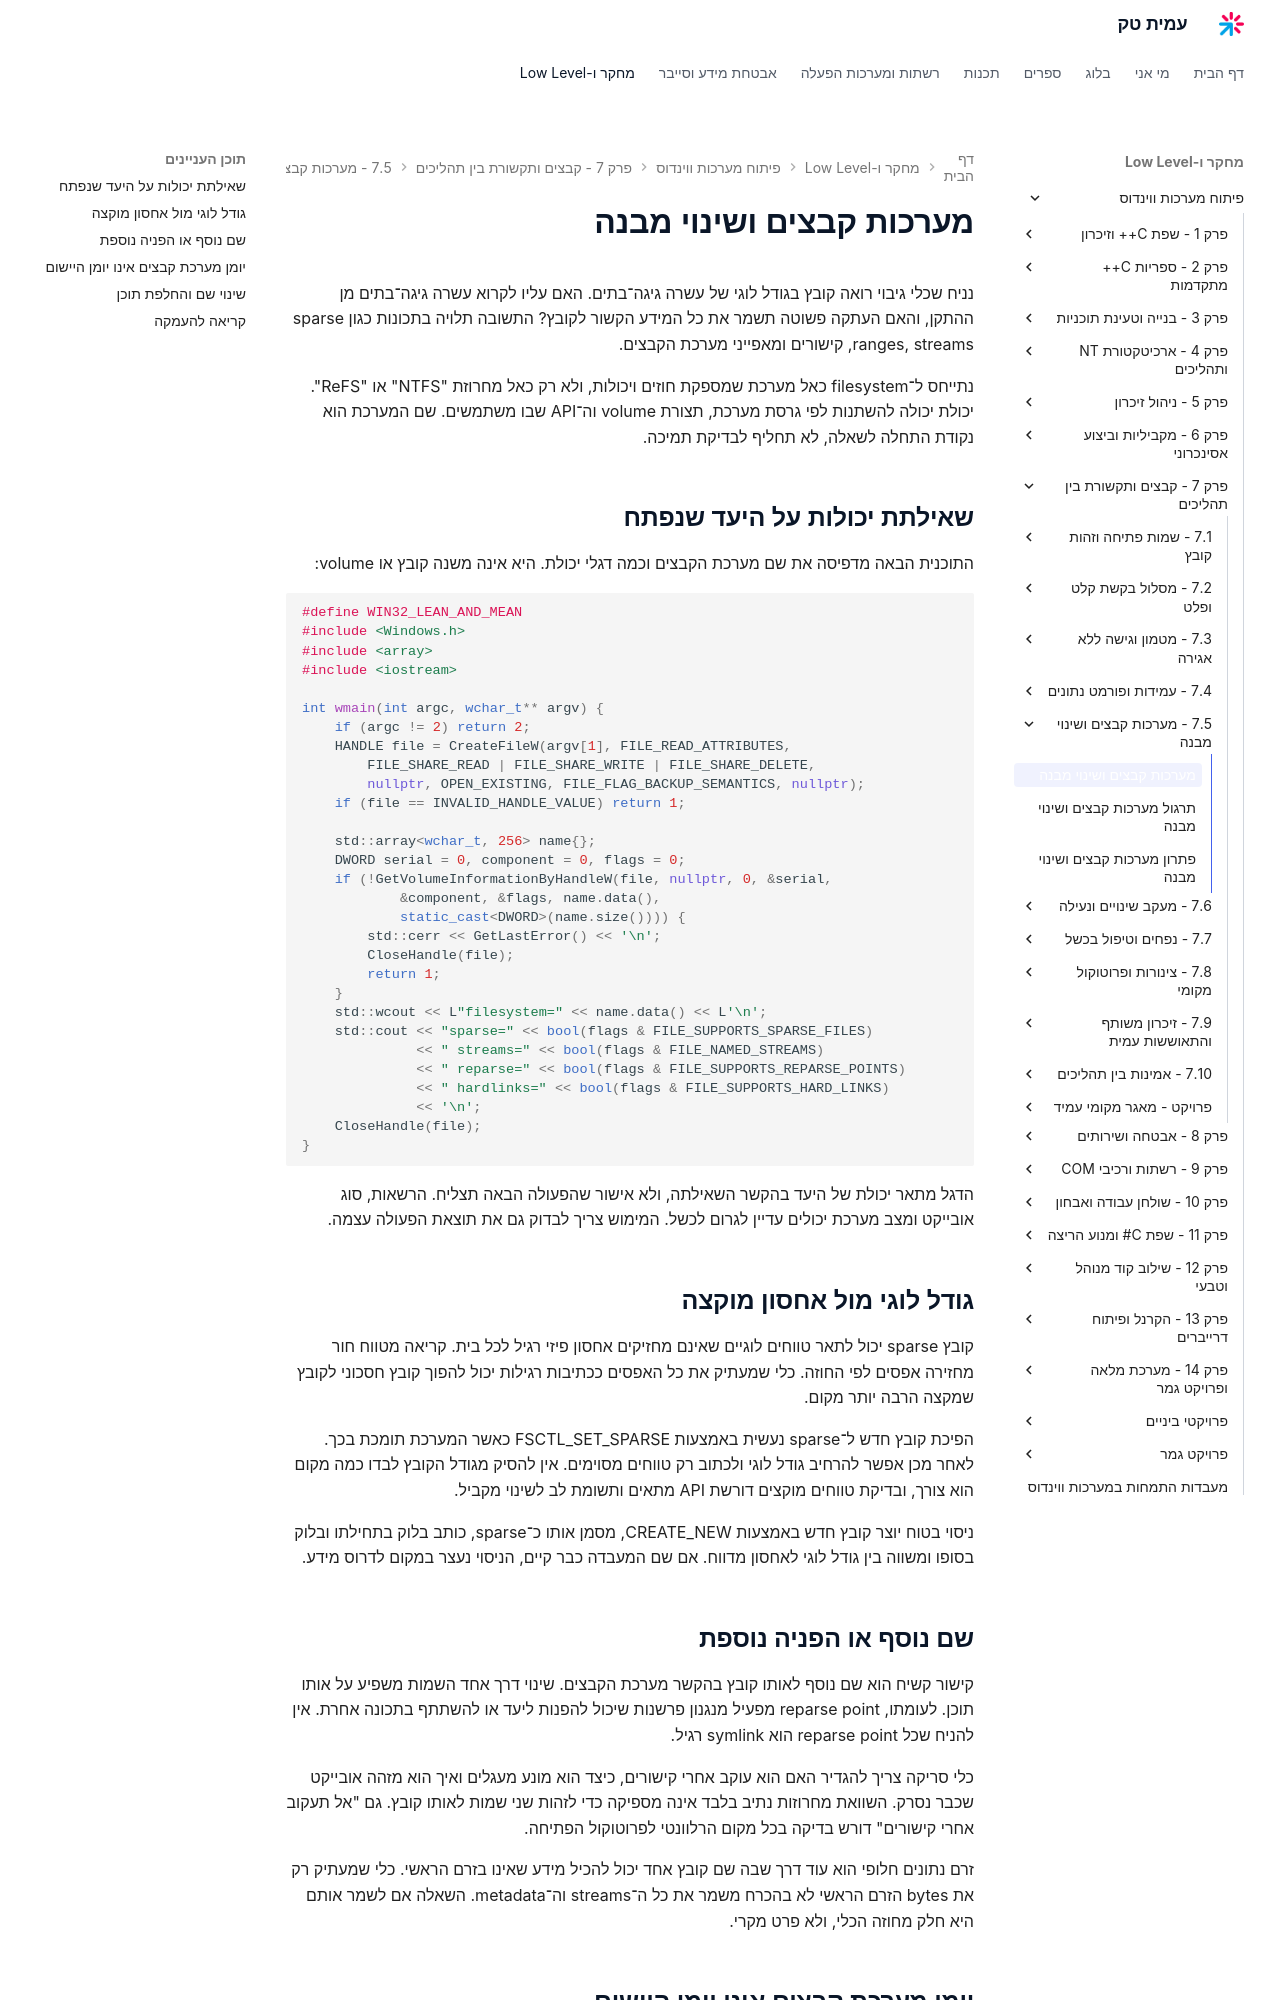

repository: AmitPinchasi/amittech · page: פיתוח-מערכות-ווינדוס/7 - קבצים ותקשורת בין תהליכים/7.5 - מערכות קבצים ושינוי מבנה/7.5 - מערכות קבצים ושינוי מבנה - הרצאה/index.html · generator: mkdocs

# מערכות קבצים ושינוי מבנה

נניח שכלי גיבוי רואה קובץ בגודל לוגי של עשרה גיגה־בתים. האם עליו לקרוא עשרה גיגה־בתים מן ההתקן, והאם העתקה פשוטה תשמר את כל המידע הקשור לקובץ? התשובה תלויה בתכונות כגון sparse ranges, streams, קישורים ומאפייני מערכת הקבצים.

נתייחס ל־filesystem כאל מערכת שמספקת חוזים ויכולות, ולא רק כאל מחרוזת "NTFS" או "ReFS". יכולת יכולה להשתנות לפי גרסת מערכת, תצורת volume וה־API שבו משתמשים. שם המערכת הוא נקודת התחלה לשאלה, לא תחליף לבדיקת תמיכה.

## שאילתת יכולות על היעד שנפתח

התוכנית הבאה מדפיסה את שם מערכת הקבצים וכמה דגלי יכולת. היא אינה משנה קובץ או volume:

```cpp
#define WIN32_LEAN_AND_MEAN
#include <Windows.h>
#include <array>
#include <iostream>

int wmain(int argc, wchar_t** argv) {
    if (argc != 2) return 2;
    HANDLE file = CreateFileW(argv[1], FILE_READ_ATTRIBUTES,
        FILE_SHARE_READ | FILE_SHARE_WRITE | FILE_SHARE_DELETE,
        nullptr, OPEN_EXISTING, FILE_FLAG_BACKUP_SEMANTICS, nullptr);
    if (file == INVALID_HANDLE_VALUE) return 1;

    std::array<wchar_t, 256> name{};
    DWORD serial = 0, component = 0, flags = 0;
    if (!GetVolumeInformationByHandleW(file, nullptr, 0, &serial,
            &component, &flags, name.data(),
            static_cast<DWORD>(name.size()))) {
        std::cerr << GetLastError() << '\n';
        CloseHandle(file);
        return 1;
    }
    std::wcout << L"filesystem=" << name.data() << L'\n';
    std::cout << "sparse=" << bool(flags & FILE_SUPPORTS_SPARSE_FILES)
              << " streams=" << bool(flags & FILE_NAMED_STREAMS)
              << " reparse=" << bool(flags & FILE_SUPPORTS_REPARSE_POINTS)
              << " hardlinks=" << bool(flags & FILE_SUPPORTS_HARD_LINKS)
              << '\n';
    CloseHandle(file);
}
```

הדגל מתאר יכולת של היעד בהקשר השאילתה, ולא אישור שהפעולה הבאה תצליח. הרשאות, סוג אובייקט ומצב מערכת יכולים עדיין לגרום לכשל. המימוש צריך לבדוק גם את תוצאת הפעולה עצמה.

## גודל לוגי מול אחסון מוקצה

קובץ sparse יכול לתאר טווחים לוגיים שאינם מחזיקים אחסון פיזי רגיל לכל בית. קריאה מטווח חור מחזירה אפסים לפי החוזה. כלי שמעתיק את כל האפסים ככתיבות רגילות יכול להפוך קובץ חסכוני לקובץ שמקצה הרבה יותר מקום.

הפיכת קובץ חדש ל־sparse נעשית באמצעות FSCTL_SET_SPARSE כאשר המערכת תומכת בכך. לאחר מכן אפשר להרחיב גודל לוגי ולכתוב רק טווחים מסוימים. אין להסיק מגודל הקובץ לבדו כמה מקום הוא צורך, ובדיקת טווחים מוקצים דורשת API מתאים ותשומת לב לשינוי מקביל.

ניסוי בטוח יוצר קובץ חדש באמצעות CREATE_NEW, מסמן אותו כ־sparse, כותב בלוק בתחילתו ובלוק בסופו ומשווה בין גודל לוגי לאחסון מדווח. אם שם המעבדה כבר קיים, הניסוי נעצר במקום לדרוס מידע.

## שם נוסף או הפניה נוספת

קישור קשיח הוא שם נוסף לאותו קובץ בהקשר מערכת הקבצים. שינוי דרך אחד השמות משפיע על אותו תוכן. לעומתו, reparse point מפעיל מנגנון פרשנות שיכול להפנות ליעד או להשתתף בתכונה אחרת. אין להניח שכל reparse point הוא symlink רגיל.

כלי סריקה צריך להגדיר האם הוא עוקב אחרי קישורים, כיצד הוא מונע מעגלים ואיך הוא מזהה אובייקט שכבר נסרק. השוואת מחרוזות נתיב בלבד אינה מספיקה כדי לזהות שני שמות לאותו קובץ. גם "אל תעקוב אחרי קישורים" דורש בדיקה בכל מקום הרלוונטי לפרוטוקול הפתיחה.

זרם נתונים חלופי הוא עוד דרך שבה שם קובץ אחד יכול להכיל מידע שאינו בזרם הראשי. כלי שמעתיק רק את bytes הזרם הראשי לא בהכרח משמר את כל ה־streams וה־metadata. השאלה אם לשמר אותם היא חלק מחוזה הכלי, ולא פרט מקרי.
